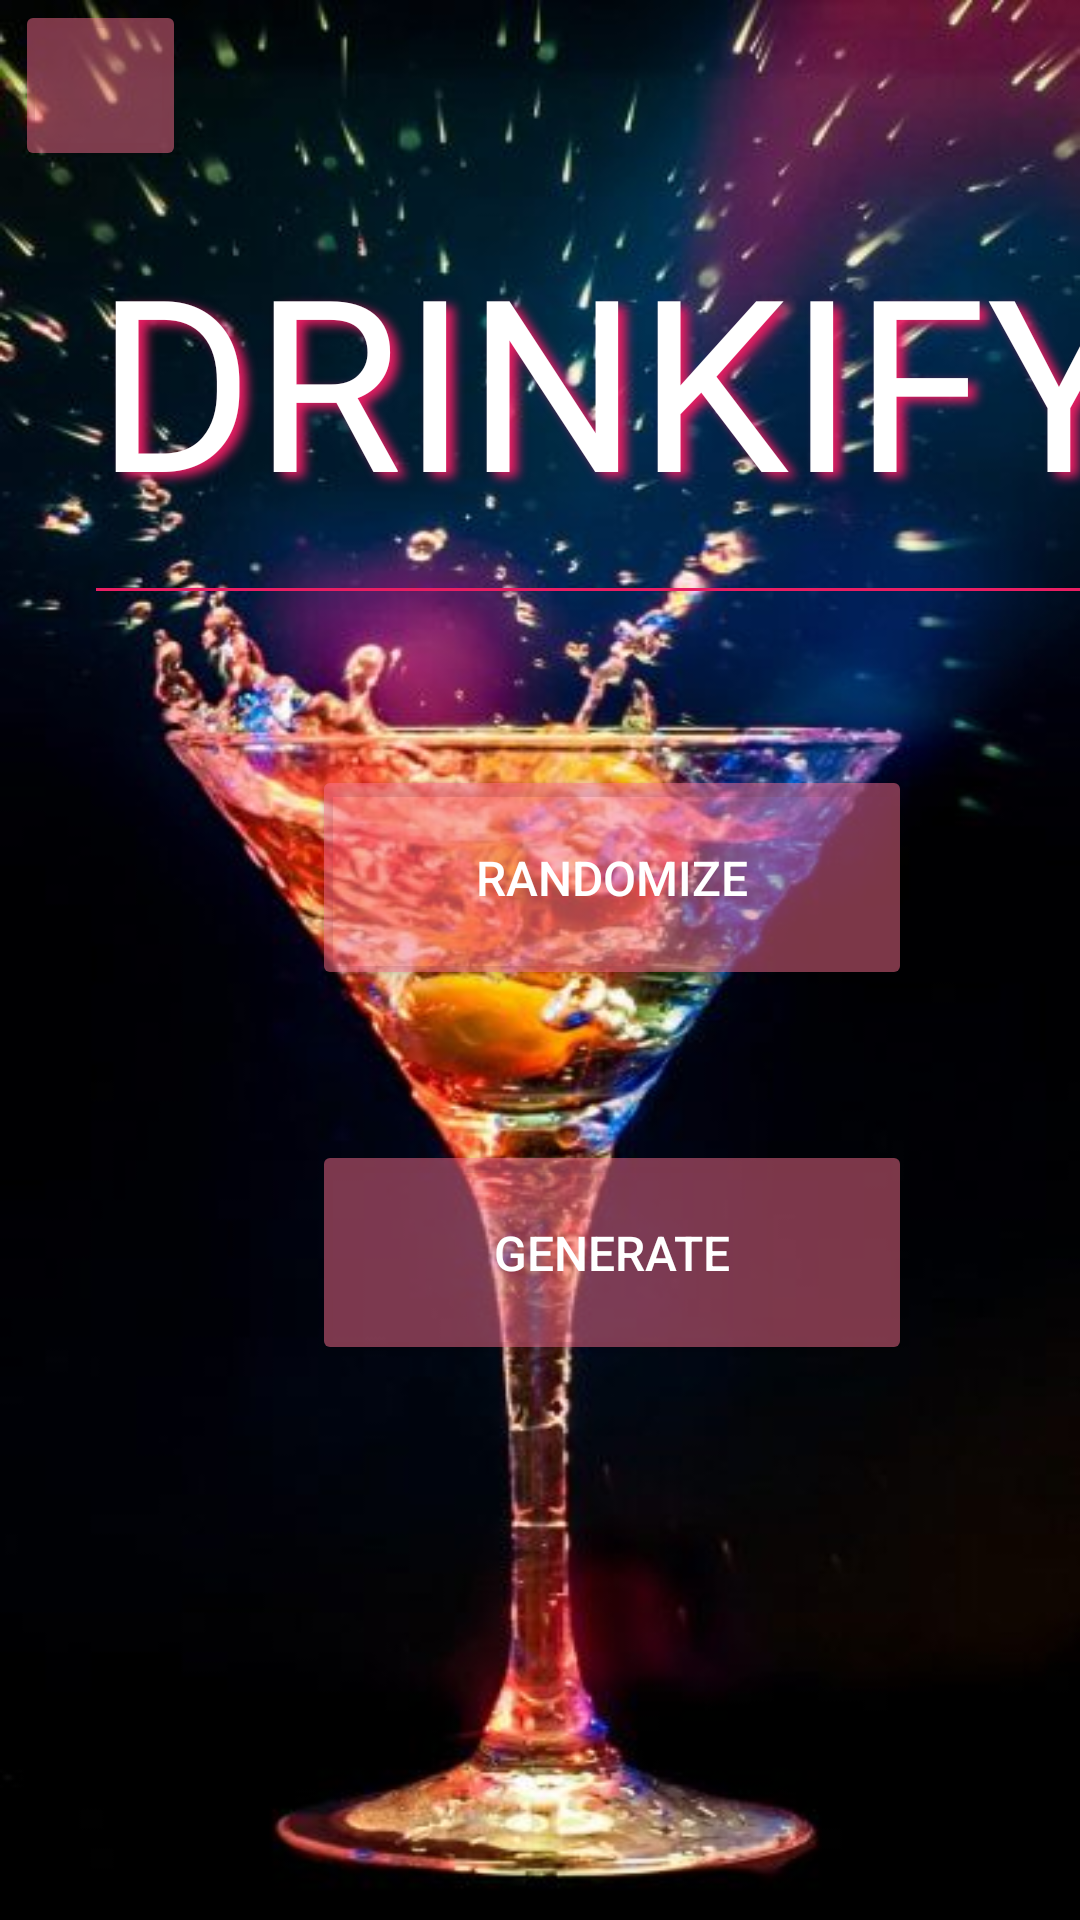

The Android layout XML behind this screen, and the referenced resources:
<!-- AndroidManifest.xml: application theme Theme.Drinkify -->
<!-- res/layout/activity_main.xml -->
<?xml version="1.0" encoding="utf-8"?>
<androidx.constraintlayout.widget.ConstraintLayout xmlns:android="http://schemas.android.com/apk/res/android"
    xmlns:app="http://schemas.android.com/apk/res-auto"
    xmlns:tools="http://schemas.android.com/tools"
    android:layout_width="match_parent"
    android:layout_height="match_parent"
    android:background="@drawable/alchol"
    android:outlineAmbientShadowColor="#FFFFFF"
    android:outlineSpotShadowColor="#FFFFFF"
    tools:context=".ui.MainActivity">


 <Button
        android:id="@+id/randomizeButton"
        android:layout_width="200dp"
        android:layout_height="75dp"
        android:layout_marginStart="104dp"
        android:layout_marginLeft="104dp"
        android:layout_marginTop="50dp"
        android:backgroundTint="#80F86E8E"
        android:text="Randomize"
        android:textColor="#FFFFFF"
        android:textSize="16sp"
        app:cornerRadius="10dp"
        app:layout_constraintStart_toStartOf="parent"
        app:layout_constraintTop_toBottomOf="@+id/editTextTextPersonName" />

    <Button
        android:id="@+id/generateButton"
        android:layout_width="200dp"
        android:layout_height="75dp"
        android:layout_marginStart="104dp"
        android:layout_marginLeft="104dp"
        android:layout_marginTop="50dp"
        android:backgroundTint="#80F86E8E"
        android:text="Generate"
        android:textColor="#FFFFFF"
        android:textSize="16sp"
        app:cornerRadius="10dp"
        app:layout_constraintStart_toStartOf="parent"
        app:layout_constraintTop_toBottomOf="@+id/randomizeButton" />

    <EditText
        android:id="@+id/editTextTextPersonName"
        android:layout_width="349dp"
        android:layout_height="161dp"

        android:layout_marginStart="28dp"
        android:layout_marginLeft="28dp"
        android:layout_marginTop="44dp"

        android:backgroundTint="#E91E63"
        android:editable="false"
        android:ems="10"
        android:fontFamily="@font/roboto"
        android:inputType="textPersonName"
        android:scrollbarSize="4dp"
        android:shadowColor="#E91E63"
        android:shadowDx="8"
        android:shadowDy="5"
        android:shadowRadius="8"
        android:text="DRINKIFY"
        android:textColor="#FFFFFF"
        android:textColorHighlight="#3BFF0057"
        android:textSize="80dp"
        app:layout_constraintStart_toStartOf="parent"
        app:layout_constraintTop_toTopOf="parent" />

    <Button
        android:id="@+id/searchButton"

        android:layout_width="57dp"
        android:layout_height="57dp"
        android:layout_marginStart="5dp"
        android:layout_marginLeft="5dp"
        android:backgroundTint="#80F86E8E"
        app:icon="@android:drawable/ic_menu_search"
        app:layout_constraintStart_toStartOf="parent"
        app:layout_constraintTop_toTopOf="parent"/>

</androidx.constraintlayout.widget.ConstraintLayout>
<!-- resources referenced by this layout -->
<resources>
  <!-- drawable alchol: jpg bitmap (drawable, 41552 bytes) -->
  <style name="Theme.Drinkify" parent="Theme.MaterialComponents.DayNight.NoActionBar">
          
          <item name="colorPrimary">@color/purple_500</item>
          <item name="colorPrimaryVariant">@color/purple_700</item>
          <item name="colorOnPrimary">@color/white</item>
          
          <item name="colorSecondary">@color/teal_200</item>
          <item name="colorSecondaryVariant">@color/teal_700</item>
          <item name="colorOnSecondary">@color/black</item>
          
          <item name="android:statusBarColor" tools:targetApi="l">?attr/colorPrimaryVariant</item>
          
      </style>
  <color name="purple_500">#FF6200EE</color>
  <color name="purple_700">#FF3700B3</color>
  <color name="white">#FFFFFFFF</color>
  <color name="teal_200">#FF03DAC5</color>
  <color name="teal_700">#FF018786</color>
  <color name="black">#FF000000</color>
</resources>
